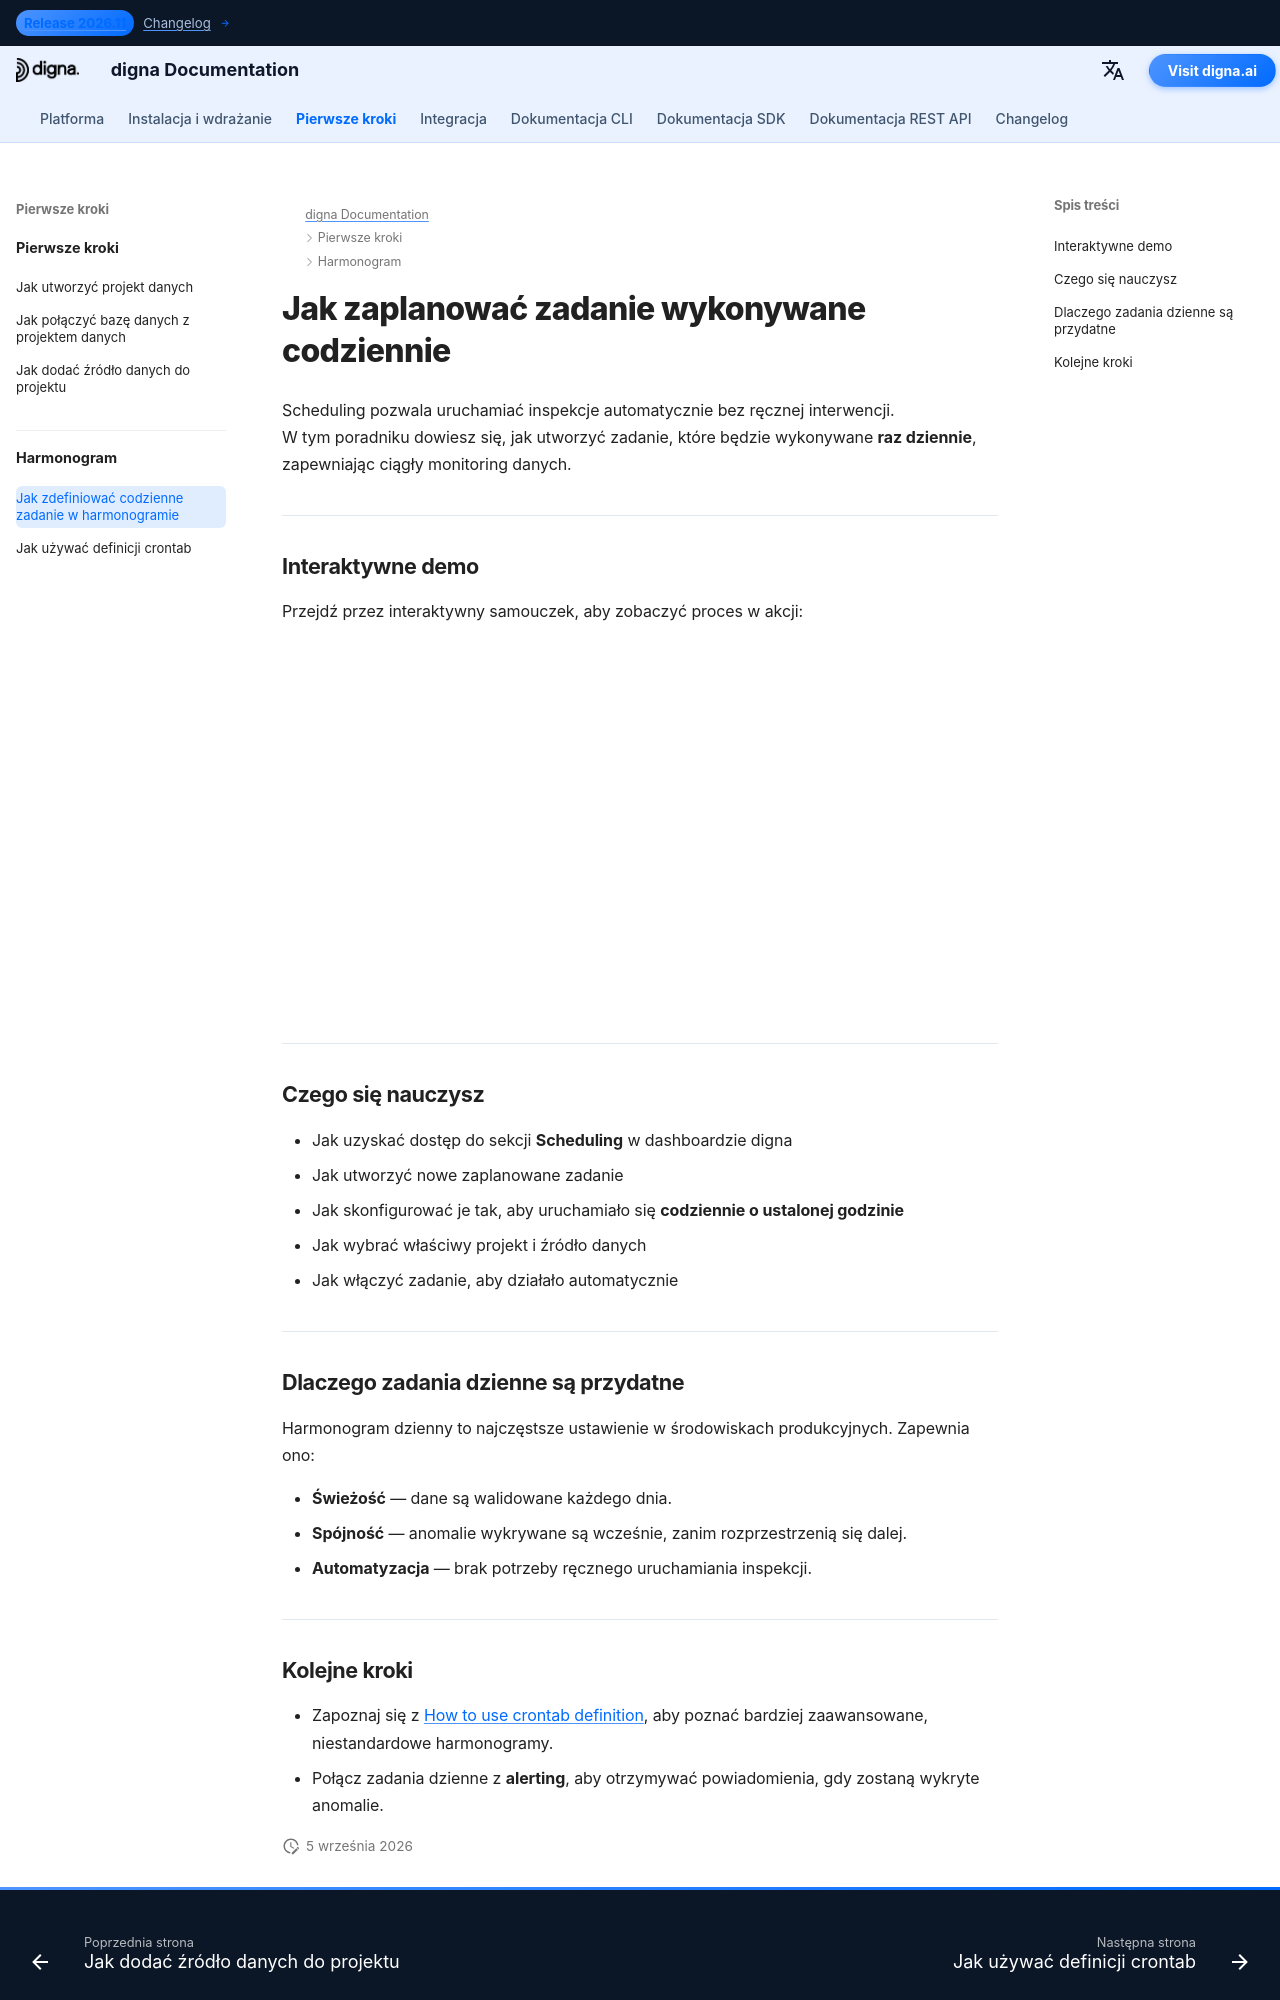

repository: dignaai/digna-docs · page: pl/getting_started/how_to_schedule_a_daily_job/index.html · generator: mkdocs

---
title: Jak utworzyć zadanie uruchamiane codziennie | Dokumentacja digna
description: Dowiedz się, jak zaplanować dzienne zadanie inspekcji w digna za pomocą dashboardu.
keywords: digna scheduling, automatyzacja jakości danych, zadanie dzienne
image: /assets/logo_square.png
---

# Jak zaplanować zadanie wykonywane codziennie

Scheduling pozwala uruchamiać inspekcje automatycznie bez ręcznej interwencji.  
W tym poradniku dowiesz się, jak utworzyć zadanie, które będzie wykonywane **raz dziennie**, zapewniając ciągły monitoring danych.

---

## Interaktywne demo

Przejdź przez interaktywny samouczek, aby zobaczyć proces w akcji:  

<!--ARCADE EMBED START--><div style="position: relative; padding-bottom: calc(45.27777777777778% + 41px); height: 0; width: 100%;"><iframe src="https://demo.arcade.software/Ra9E19A0QfMpzKqm3Yhu?embed&embed_mobile=tab&embed_desktop=inline&show_copy_link=true" title="Schedule a New Data Inspection Job" frameborder="0" loading="lazy" webkitallowfullscreen mozallowfullscreen allowfullscreen allow="clipboard-write" style="position: absolute; top: 0; left: 0; width: 100%; height: 100%; color-scheme: light;" ></iframe></div><!--ARCADE EMBED END-->

---

## Czego się nauczysz

- Jak uzyskać dostęp do sekcji **Scheduling** w dashboardzie digna  
- Jak utworzyć nowe zaplanowane zadanie  
- Jak skonfigurować je tak, aby uruchamiało się **codziennie o ustalonej godzinie**  
- Jak wybrać właściwy projekt i źródło danych  
- Jak włączyć zadanie, aby działało automatycznie  

---

## Dlaczego zadania dzienne są przydatne

Harmonogram dzienny to najczęstsze ustawienie w środowiskach produkcyjnych. Zapewnia ono:  

- **Świeżość** — dane są walidowane każdego dnia.  
- **Spójność** — anomalie wykrywane są wcześnie, zanim rozprzestrzenią się dalej.  
- **Automatyzacja** — brak potrzeby ręcznego uruchamiania inspekcji.  

---
